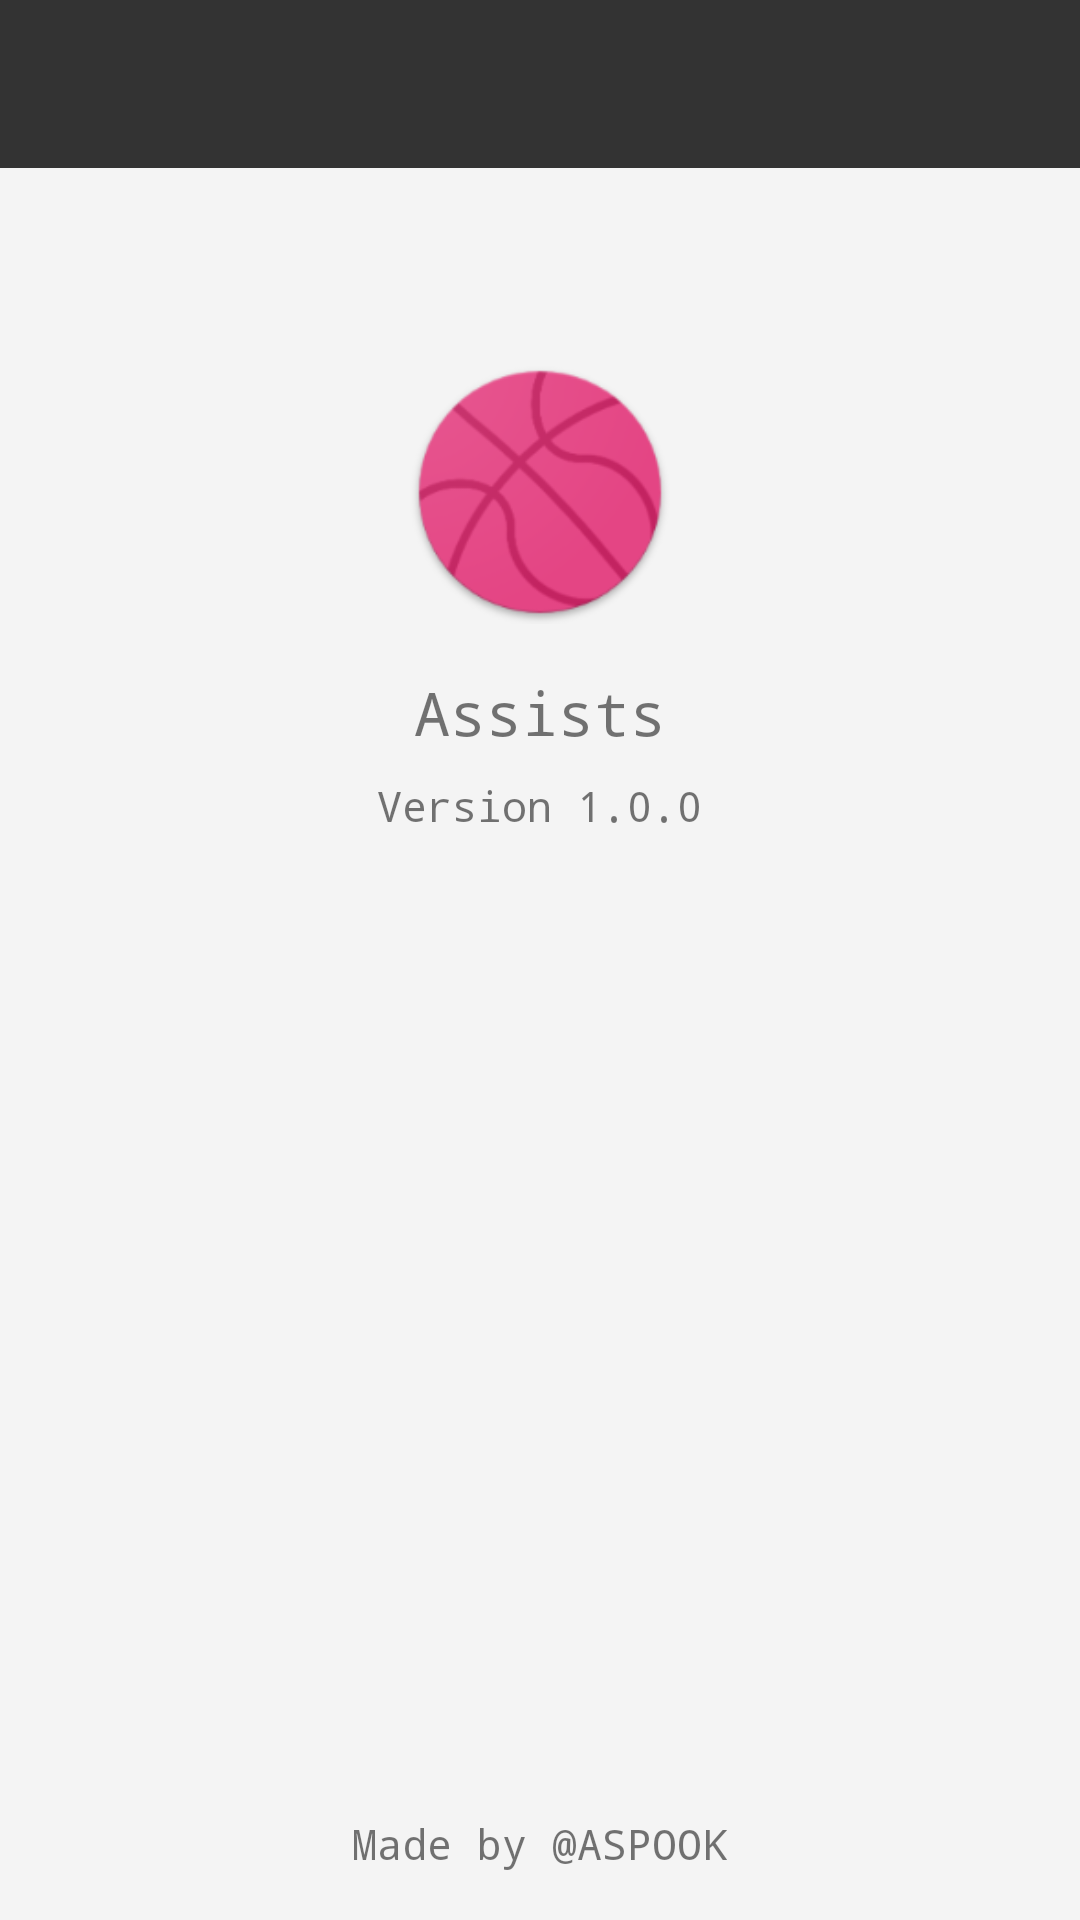

Here is an Android app screen rendered from its layout file. Give the layout XML and the strings, colors and styles it references.
<!-- AndroidManifest.xml: activity theme AppTheme.NoActionBar -->
<!-- res/layout/activity_about.xml -->
<?xml version="1.0" encoding="utf-8"?>
<RelativeLayout xmlns:android="http://schemas.android.com/apk/res/android"
    xmlns:app="http://schemas.android.com/apk/res-auto"
    xmlns:tools="http://schemas.android.com/tools"
    android:layout_width="match_parent"
    android:layout_height="match_parent"
    android:background="@color/bg_color"
    tools:context="com.example.assists.user.UserActivity">

    <android.support.design.widget.AppBarLayout
        android:id="@+id/layout_appbar"
        android:layout_width="match_parent"
        android:layout_height="wrap_content"
        android:theme="@style/AppTheme.AppBarOverlay">

        <android.support.v7.widget.Toolbar
            android:id="@+id/toolbar"
            android:layout_width="match_parent"
            android:layout_height="?attr/actionBarSize"
            app:layout_collapseMode="pin"
            app:popupTheme="@style/AppTheme.PopupOverlay" />

    </android.support.design.widget.AppBarLayout>

    <ImageView
        android:id="@+id/iv_logo"
        android:layout_width="88dp"
        android:layout_height="88dp"
        android:layout_below="@id/layout_appbar"
        android:layout_centerHorizontal="true"
        android:layout_marginTop="64dp"
        android:src="@mipmap/ic_launcher" />

    <TextView
        android:id="@+id/tv_app_name"
        android:layout_width="wrap_content"
        android:layout_height="wrap_content"
        android:layout_below="@id/iv_logo"
        android:layout_centerHorizontal="true"
        android:layout_marginTop="16dp"
        android:text="@string/app_name"
        android:textSize="20sp"
        android:typeface="monospace" />

    <TextView
        android:id="@+id/tv_app_version"
        android:layout_width="wrap_content"
        android:layout_height="wrap_content"
        android:layout_below="@id/tv_app_name"
        android:layout_centerHorizontal="true"
        android:layout_marginTop="8dp"
        android:text="@string/app_version"
        android:typeface="monospace" />

    <TextView
        android:id="@+id/tv_copyright"
        android:layout_width="wrap_content"
        android:layout_height="wrap_content"
        android:layout_alignParentBottom="true"
        android:layout_centerHorizontal="true"
        android:layout_marginBottom="16dp"
        android:gravity="bottom"
        android:text="@string/app_copyright"
        android:typeface="monospace" />
</RelativeLayout>
<!-- resources referenced by this layout -->
<resources>
  <color name="bg_color">#F4F4F4</color>
  <!-- mipmap ic_launcher: png bitmap (mipmap-hdpi, 6353 bytes) -->
  <string name="app_copyright">Made by @ASPOOK</string>
  <string name="app_name">Assists</string>
  <string name="app_version">Version 1.0.0</string>
  <style name="AppTheme.AppBarOverlay" parent="ThemeOverlay.AppCompat.Dark.ActionBar" />
  <style name="AppTheme.PopupOverlay" parent="ThemeOverlay.AppCompat.Light" />
  <style name="AppTheme.NoActionBar">
          <item name="windowActionBar">false</item>
          <item name="windowNoTitle">true</item>
      </style>
</resources>
